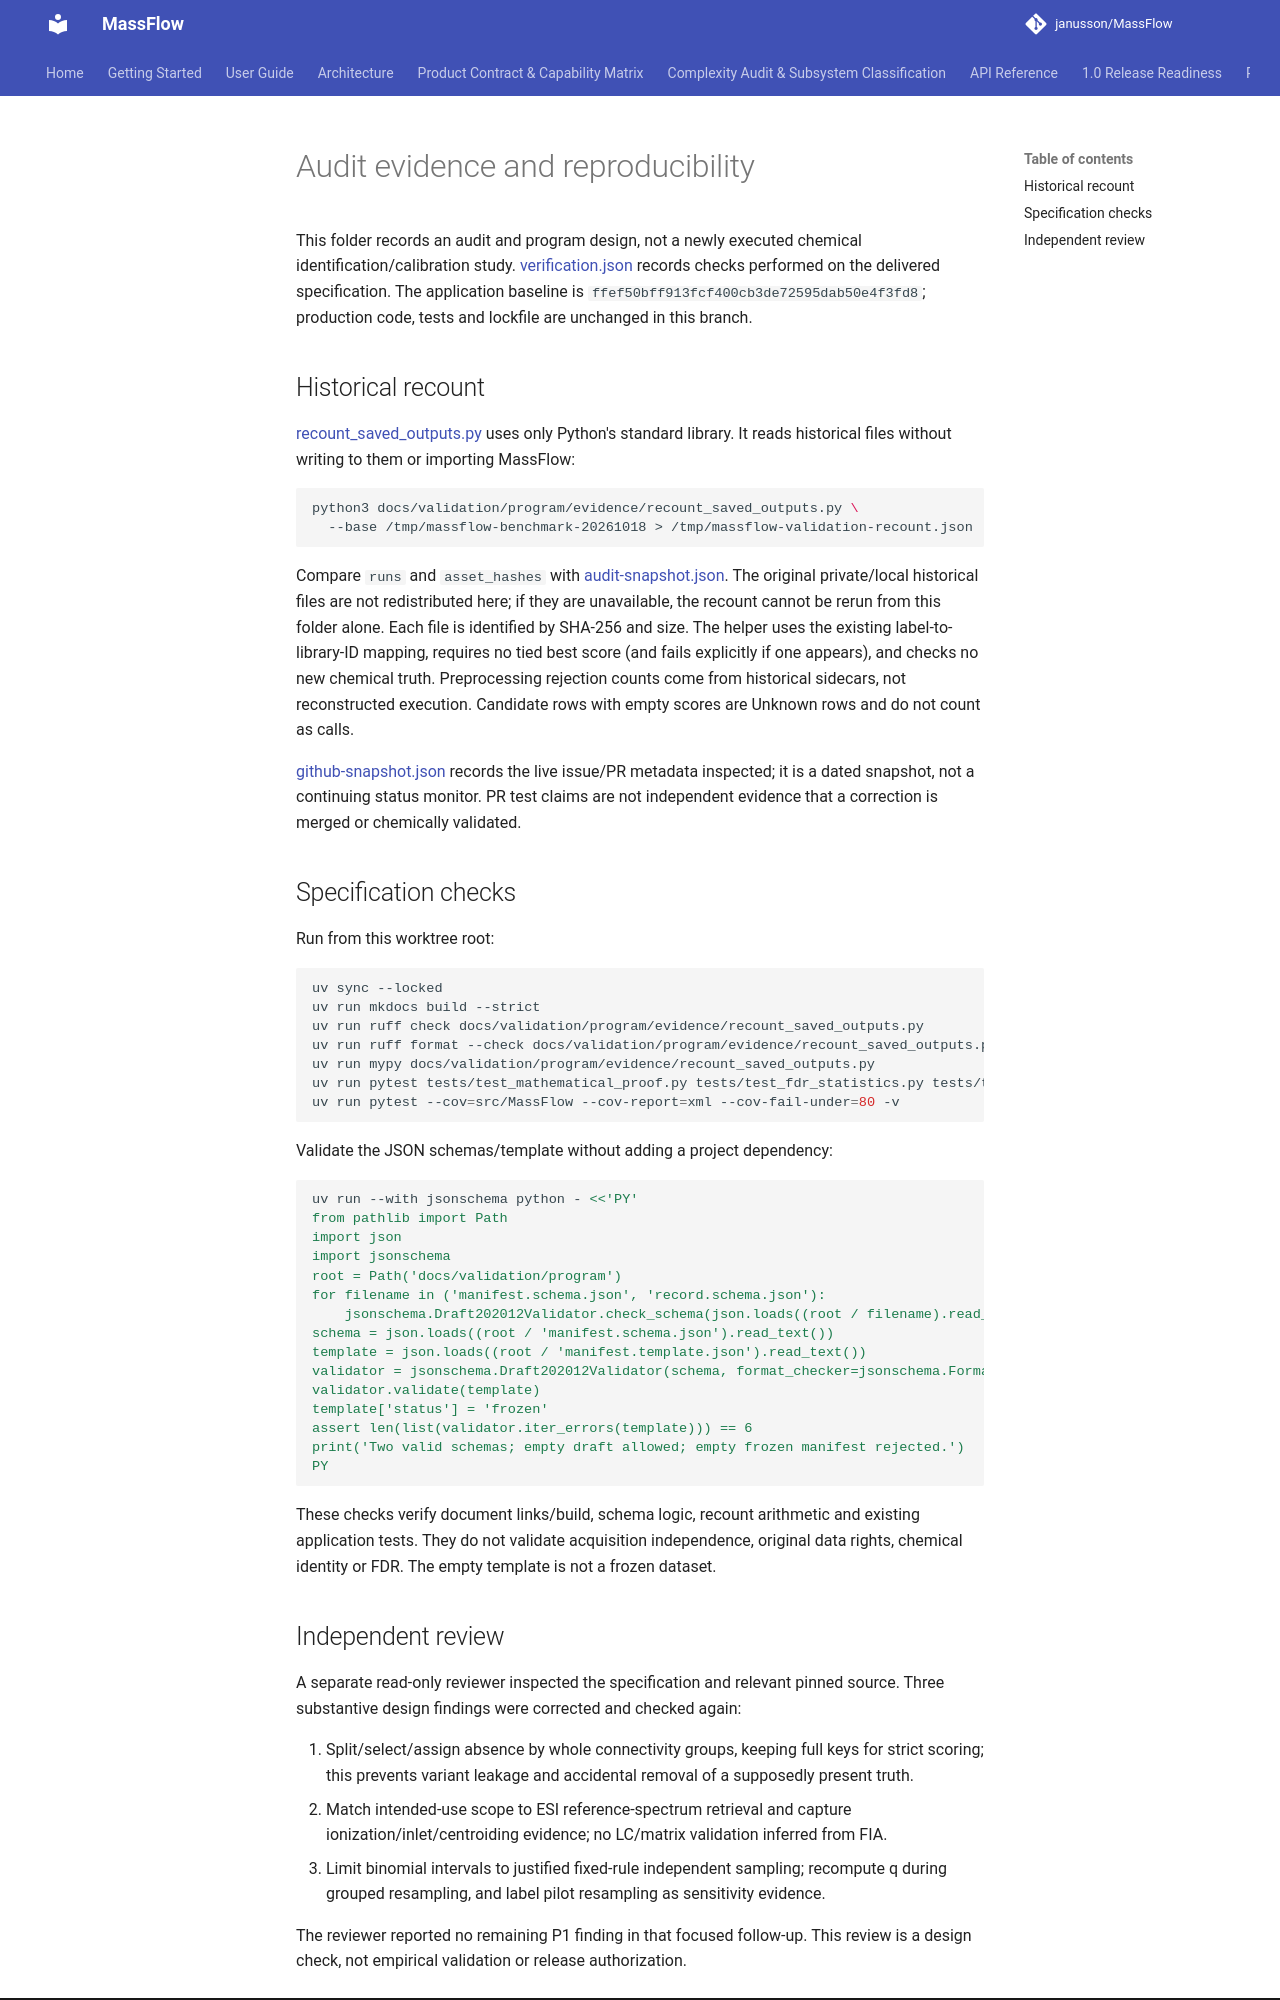

repository: janusson/MassFlow · page: validation/program/evidence/index.html · generator: mkdocs

# Audit evidence and reproducibility

This folder records an audit and program design, not a newly executed chemical
identification/calibration study. [verification.json](verification.json) records
checks performed on the delivered specification. The application baseline is
`ffef50bff913fcf400cb3de72595dab50e4f3fd8`; production code, tests and lockfile are
unchanged in this branch.

## Historical recount

[recount_saved_outputs.py](recount_saved_outputs.py) uses only Python's standard
library. It reads historical files without writing to them or importing MassFlow:

```sh
python3 docs/validation/program/evidence/recount_saved_outputs.py \
  --base /tmp/massflow-benchmark-20261018 > /tmp/massflow-validation-recount.json
```

Compare `runs` and `asset_hashes` with [audit-snapshot.json](audit-snapshot.json).
The original private/local historical files are not redistributed here; if they
are unavailable, the recount cannot be rerun from this folder alone. Each file is
identified by SHA-256 and size. The helper uses the existing label-to-library-ID
mapping, requires no tied best score (and fails explicitly if one appears), and
checks no new chemical truth. Preprocessing rejection counts come from historical
sidecars, not reconstructed execution. Candidate rows with empty scores are
Unknown rows and do not count as calls.

[github-snapshot.json](github-snapshot.json) records the live issue/PR metadata
inspected; it is a dated snapshot, not a continuing status monitor. PR test claims
are not independent evidence that a correction is merged or chemically validated.

## Specification checks

Run from this worktree root:

```sh
uv sync --locked
uv run mkdocs build --strict
uv run ruff check docs/validation/program/evidence/recount_saved_outputs.py
uv run ruff format --check docs/validation/program/evidence/recount_saved_outputs.py
uv run mypy docs/validation/program/evidence/recount_saved_outputs.py
uv run pytest tests/test_mathematical_proof.py tests/test_fdr_statistics.py tests/test_scientific_validation.py -q
uv run pytest --cov=src/MassFlow --cov-report=xml --cov-fail-under=80 -v
```

Validate the JSON schemas/template without adding a project dependency:

```sh
uv run --with jsonschema python - <<'PY'
from pathlib import Path
import json
import jsonschema
root = Path('docs/validation/program')
for filename in ('manifest.schema.json', 'record.schema.json'):
    jsonschema.Draft202012Validator.check_schema(json.loads((root / filename).read_text()))
schema = json.loads((root / 'manifest.schema.json').read_text())
template = json.loads((root / 'manifest.template.json').read_text())
validator = jsonschema.Draft202012Validator(schema, format_checker=jsonschema.FormatChecker())
validator.validate(template)
template['status'] = 'frozen'
assert len(list(validator.iter_errors(template))) == 6
print('Two valid schemas; empty draft allowed; empty frozen manifest rejected.')
PY
```

These checks verify document links/build, schema logic, recount arithmetic and
existing application tests. They do not validate acquisition independence, original
data rights, chemical identity or FDR. The empty template is not a frozen dataset.
